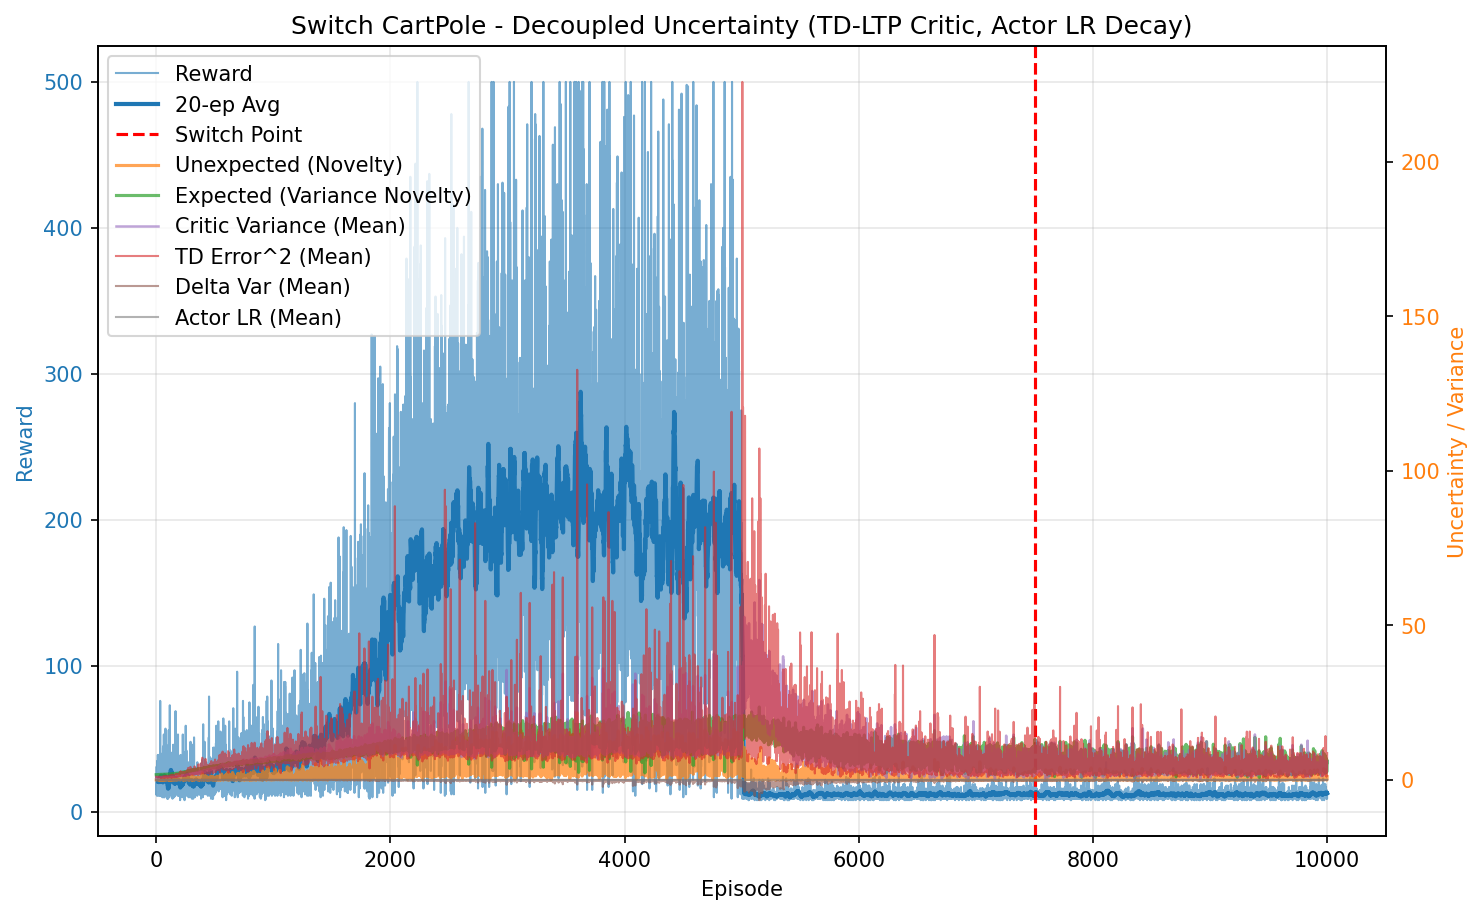

Source data for this figure (header and first rows):
episode, reward, unexpected_uncertainty, expected_uncertainty, mean_variance, mean_td_error_sq, mean_delta_var, mean_actor_lr, mean_abs_td
0, 12.0, 0.0008917, 1.667, 0.6943, 0.9987, 9.307586307143988e-05, 0.0005, 0.9994
1, 18.0, 0.0001082, 1.672, 0.6981, 0.9908, 8.849857426215183e-05, 0.0005, 0.9953
2, 26.0, 0.0006633, 1.675, 0.7013, 0.9951, 8.788132181360878e-05, 0.0005, 0.9975
3, 12.0, 4.558291129081817e-05, 1.678, 0.7047, 0.9856, 8.343006622422334e-05, 0.0005, 0.9925
4, 31.0, 4.5143128795278034e-08, 1.684, 0.7093, 0.9846, 8.064332963469368e-05, 0.0005, 0.9919
5, 20.0, 5.204648397331269e-10, 1.687, 0.7152, 0.9644, 7.204744277587947e-05, 0.0005, 0.9814
6, 20.0, 0.0009421, 1.694, 0.7192, 0.9734, 7.322861288032864e-05, 0.0005, 0.9855
7, 11.0, 8.092324982837681e-05, 1.691, 0.7172, 0.9508, 6.777385522473848e-05, 0.0005, 0.9742
8, 15.0, 2.847233732599123e-06, 1.698, 0.7235, 0.962, 6.845839723700447e-05, 0.0005, 0.9793
9, 28.0, 0.005944, 1.698, 0.7226, 0.99, 7.557405586770255e-05, 0.0005, 0.9941
10, 25.0, 0.001135, 1.707, 0.7324, 0.966, 6.546813127388078e-05, 0.0005, 0.981
11, 35.0, 0.001466, 1.707, 0.7346, 0.9758, 6.648373515908211e-05, 0.0005, 0.9863
12, 28.0, 0.0007937, 1.713, 0.7418, 0.9378, 5.529062566448775e-05, 0.0005, 0.9658
13, 19.0, 1.1437714148157195e-05, 1.713, 0.7394, 0.9471, 5.825252010918883e-05, 0.0005, 0.9706
14, 39.0, 0.01335, 1.72, 0.7502, 0.9646, 5.940835893657849e-05, 0.0005, 0.9786
15, 21.0, 0.005258, 1.726, 0.75, 0.9478, 5.6426722094759e-05, 0.0005, 0.9684
16, 12.0, 0.0003613, 1.722, 0.7502, 0.8642, 3.8135843292488174e-05, 0.0005, 0.9244
17, 13.0, 1.986254176930797e-05, 1.728, 0.7542, 0.938, 5.580996353838494e-05, 0.0005, 0.9593
18, 17.0, 4.472646785544317e-07, 1.727, 0.7558, 0.948, 5.6206044940301796e-05, 0.0005, 0.9662
19, 11.0, 0.01365, 1.729, 0.7549, 0.9832, 7.331488040780183e-05, 0.0005, 0.9776
20, 26.0, 4.126471174634986e-05, 1.738, 0.7634, 0.8964, 4.246436168421629e-05, 0.0005, 0.9382
21, 12.0, 2.8356893988710375e-06, 1.735, 0.7617, 0.9013, 4.517860715101208e-05, 0.0005, 0.9369
22, 12.0, 1.9486709167624022e-07, 1.734, 0.76, 0.9018, 4.37057167816161e-05, 0.0005, 0.9395
23, 39.0, 0.05629, 1.738, 0.7684, 0.9694, 5.4179089946583585e-05, 0.0005, 0.9777
24, 15.0, 0.002948, 1.739, 0.7674, 0.9346, 4.863342015778661e-05, 0.0005, 0.9546
25, 29.0, 0.1359, 1.743, 0.7737, 0.9993, 6.433924463611202e-05, 0.0005, 0.9878
26, 25.0, 0.01583, 1.749, 0.7789, 0.9668, 5.075073558454706e-05, 0.0005, 0.9703
27, 23.0, 0.001091, 1.753, 0.7802, 0.9179, 3.492754284085233e-05, 0.0005, 0.946
28, 39.0, 0.09992, 1.758, 0.7809, 0.9677, 5.216865177939703e-05, 0.0005, 0.969
29, 15.0, 0.01247, 1.762, 0.7841, 0.9373, 3.787839748266036e-05, 0.0005, 0.9439
30, 11.0, 0.001071, 1.762, 0.7859, 0.9015, 2.195146467118163e-05, 0.0005, 0.927
31, 16.0, 3.0152269517870826e-05, 1.755, 0.79, 0.8323, 2.2752334984396106e-05, 0.0005, 0.8927
32, 29.0, 4.665837713937055e-08, 1.758, 0.7882, 0.8791, 2.8092801029898694e-05, 0.0005, 0.924
33, 13.0, 2.5650714098947925e-09, 1.757, 0.7837, 0.8704, 1.711853911050991e-05, 0.0005, 0.9153
34, 76.0, 0.04182, 1.773, 0.8013, 0.993, 5.72809511447762e-05, 0.0005, 0.975
35, 19.0, 0.02955, 1.771, 0.8008, 0.9833, 4.715869278675351e-05, 0.0005, 0.962
36, 33.0, 0.00508, 1.772, 0.806, 0.9099, 3.132486572383477e-05, 0.0005, 0.931
37, 18.0, 0.00226, 1.774, 0.8014, 0.9158, 3.624926998052459e-05, 0.0005, 0.9214
38, 11.0, 0.0001942, 1.773, 0.8031, 0.7703, -1.6022492993908348e-05, 0.0005, 0.8411
39, 25.0, 0.07601, 1.776, 0.8054, 0.9441, 3.7723548627069486e-05, 0.0005, 0.9374
40, 15.0, 0.002674, 1.777, 0.8076, 0.8142, -2.859928489205789e-07, 0.0005, 0.8653
41, 32.0, 0.06472, 1.778, 0.8056, 0.8727, 1.1819137181534602e-05, 0.0005, 0.9048
42, 11.0, 0.00556, 1.777, 0.81, 0.73, -3.425914802353961e-05, 0.0005, 0.8167
43, 12.0, 0.0003821, 1.774, 0.8009, 0.829, -1.7575451944702887e-05, 0.0005, 0.8633
44, 20.0, 0.01194, 1.779, 0.8135, 0.9095, 1.950310798734538e-05, 0.0005, 0.9128
45, 19.0, 0.04227, 1.778, 0.8041, 0.9204, 1.582187787276629e-05, 0.0005, 0.9125
46, 13.0, 0.002324, 1.775, 0.807, 0.7463, -2.8704401088231294e-05, 0.0005, 0.8183
47, 20.0, 0.003174, 1.78, 0.813, 0.9318, 2.2957281617575025e-05, 0.0005, 0.9068
48, 17.0, 0.07419, 1.785, 0.8094, 0.9205, 1.178993987437404e-05, 0.0005, 0.9304
49, 25.0, 0.03076, 1.783, 0.8122, 0.8985, 2.664761902153134e-05, 0.0005, 0.9123
50, 25.0, 0.06761, 1.789, 0.8171, 0.935, 3.917455286008772e-05, 0.0005, 0.934
51, 16.0, 0.09659, 1.782, 0.8081, 0.9347, 1.955765989700554e-05, 0.0005, 0.9249
52, 10.0, 0.01037, 1.783, 0.8114, 0.7628, -5.869207998171148e-05, 0.0005, 0.8103
53, 40.0, 0.2397, 1.795, 0.824, 1.031, 7.766953268073325e-05, 0.0005, 0.9623
54, 34.0, 0.05141, 1.796, 0.8198, 0.9071, 3.358453005412496e-05, 0.0005, 0.9184
55, 26.0, 0.05146, 1.794, 0.8247, 0.9041, 3.361792065291061e-05, 0.0005, 0.914
56, 16.0, 0.01746, 1.791, 0.8246, 0.909, 2.125834016814321e-05, 0.0005, 0.9121
57, 17.0, 0.002599, 1.793, 0.8248, 0.8763, 2.8327125504221123e-05, 0.0005, 0.8907
58, 44.0, 0.06391, 1.798, 0.8318, 0.9528, 4.7234386566513455e-05, 0.0005, 0.9343
59, 16.0, 0.003249, 1.801, 0.8256, 0.8129, 1.1051431772252759e-05, 0.0005, 0.8753
... 9,940 more rows
